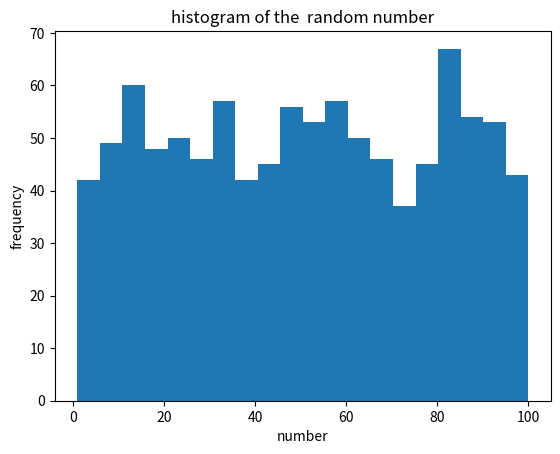

The script that saved this image:
import numpy as np
import pandas as pd
import matplotlib.pyplot as plt


numbers = np.random.randint(1, 101, 1000)

freq = pd.Series(numbers).value_counts()
top5 = freq.iloc[:5]

plt.hist(numbers, bins=20)
plt.title("histogram of the  random number")
plt.xlabel("number")
plt.ylabel("frequency")
plt.show()
